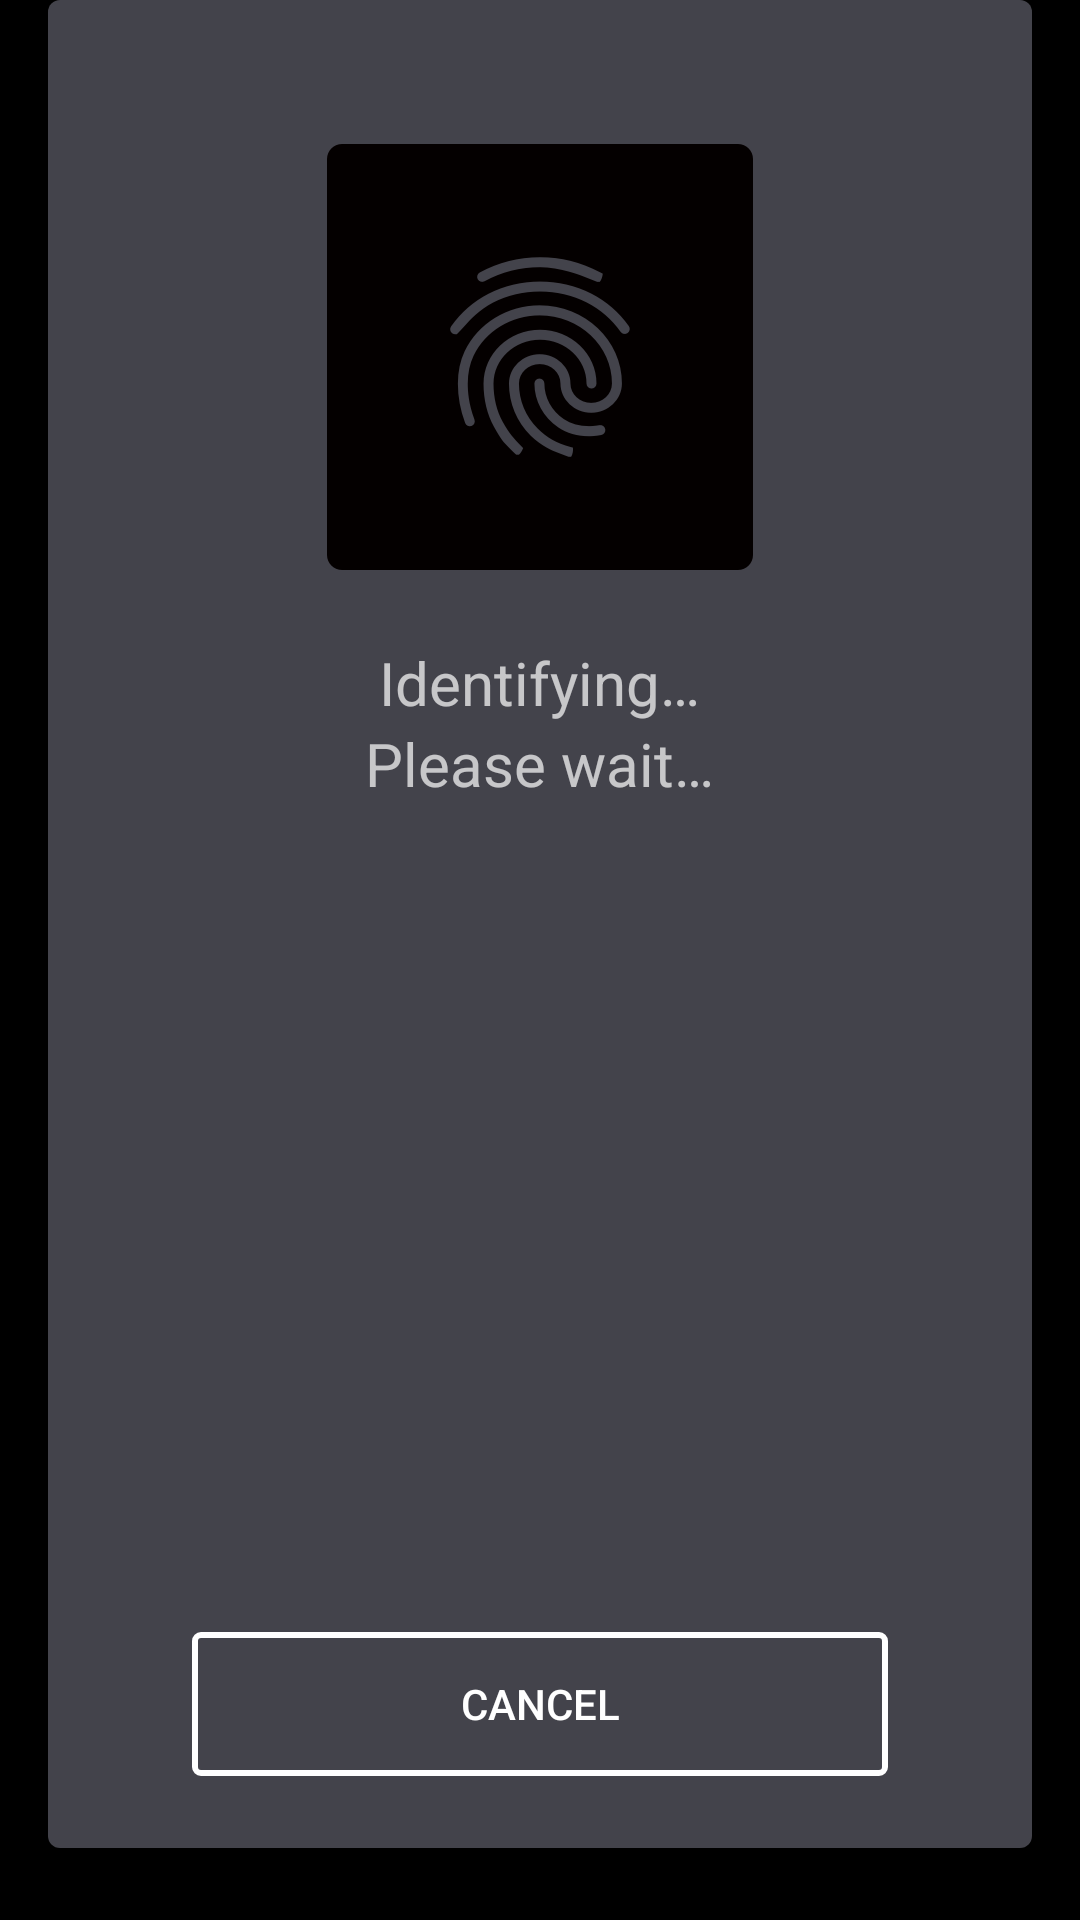

Write the Android layout XML for this screen, with the resource values it uses.
<!-- AndroidManifest.xml: application theme AppTheme -->
<!-- res/layout/fragment_identifying.xml -->
<FrameLayout xmlns:android="http://schemas.android.com/apk/res/android"
    android:layout_width="match_parent"
    android:layout_height="match_parent"
    android:background="@android:color/black"
    android:clickable="true">

    <RelativeLayout
        android:layout_width="match_parent"
        android:layout_height="match_parent"
        android:layout_marginBottom="@dimen/common_margin_large"
        android:layout_marginEnd="@dimen/activity_horizontal_margin"
        android:layout_marginStart="@dimen/activity_horizontal_margin"
        android:background="@drawable/shape_background"
        android:paddingBottom="@dimen/common_margin_large"
        android:paddingEnd="@dimen/common_margin_large"
        android:paddingStart="@dimen/common_margin_large"
        android:paddingTop="@dimen/common_margin_large">

        <View
            android:id="@+id/progress_background"
            android:layout_width="match_parent"
            android:layout_height="match_parent"
            android:layout_alignBottom="@+id/progress_mask"
            android:layout_alignEnd="@+id/progress_mask"
            android:layout_alignStart="@+id/progress_mask"
            android:layout_alignTop="@+id/progress_mask"
            android:layout_marginBottom="@dimen/common_margin_small"
            android:layout_marginEnd="@dimen/common_margin_small"
            android:layout_marginStart="@dimen/common_margin_small"
            android:layout_marginTop="@dimen/common_margin_small"
            android:alpha="0"
            android:background="@color/colorAccent" />

        <ImageView
            android:id="@+id/progress_mask"
            android:layout_width="wrap_content"
            android:layout_height="wrap_content"
            android:layout_centerHorizontal="true"
            android:layout_marginTop="@dimen/common_margin_large"
            android:src="@drawable/loading_img" />

        <TextView
            android:id="@+id/label"
            android:layout_width="wrap_content"
            android:layout_height="wrap_content"
            android:layout_below="@id/progress_mask"
            android:layout_centerHorizontal="true"
            android:layout_marginTop="@dimen/common_margin_large"
            android:text="@string/text_identifying"
            android:textSize="@dimen/common_text_size_large" />

        <TextView
            android:layout_width="wrap_content"
            android:layout_height="wrap_content"
            android:layout_below="@id/label"
            android:layout_centerHorizontal="true"
            android:text="@string/text_please_wait"
            android:textSize="@dimen/common_text_size_large" />

        <Button
            android:id="@+id/action_negative"
            android:layout_width="match_parent"
            android:layout_height="@dimen/common_button_height"
            android:layout_alignParentBottom="true"
            android:layout_marginEnd="@dimen/common_margin_large"
            android:layout_marginStart="@dimen/common_margin_large"
            android:background="@drawable/button_negative"
            android:text="@android:string/cancel" />
    </RelativeLayout>
</FrameLayout>
<!-- resources referenced by this layout -->
<resources>
  <color name="colorAccent">#22AC38</color>
  <dimen name="activity_horizontal_margin">16dp</dimen>
  <dimen name="common_button_height">48dp</dimen>
  <dimen name="common_margin_large">24dp</dimen>
  <dimen name="common_margin_small">8dp</dimen>
  <dimen name="common_text_size_large">20dp</dimen>
  <!-- drawable button_negative (drawable) -->
  <?xml version="1.0" encoding="utf-8"?>
  <selector xmlns:android="http://schemas.android.com/apk/res/android">
      
      <item android:state_enabled="false">
          <shape android:shape="rectangle">
              <corners android:radius="@dimen/common_button_rounded_corner_radius" />
              
              <solid android:color="@android:color/transparent" />
              <stroke android:width="@dimen/common_button_border_width" android:color="@android:color/white" />
          </shape>
      </item>
      <item android:state_pressed="true">
          <shape android:shape="rectangle">
              <corners android:radius="@dimen/common_button_rounded_corner_radius" />
              <solid android:color="@color/button_negative_pressed" />
              <stroke android:width="@dimen/common_button_border_width" android:color="@android:color/white" />
          </shape>
      </item>
      <item android:state_focused="true">
          <shape android:shape="rectangle">
              <corners android:radius="@dimen/common_button_rounded_corner_radius" />
              <solid android:color="@color/button_negative_pressed" />
              <stroke android:width="@dimen/common_button_border_width" android:color="@android:color/white" />
          </shape>
      </item>
      <item android:state_enabled="true">
          <shape android:shape="rectangle">
              <corners android:radius="@dimen/common_button_rounded_corner_radius" />
              <solid android:color="@android:color/transparent" />
              <stroke android:width="@dimen/common_button_border_width" android:color="@android:color/white" />
          </shape>
      </item>
  </selector>
  <!-- drawable loading_img: png bitmap (drawable-hdpi, 9144 bytes) -->
  <!-- drawable shape_background (drawable) -->
  <?xml version="1.0" encoding="utf-8"?>
  <shape xmlns:android="http://schemas.android.com/apk/res/android"
      android:shape="rectangle">
      <corners android:radius="@dimen/common_background_rounded_corner_radius" />
      <solid android:color="@color/common_background" />
  </shape>
  <string name="text_identifying">Identifying…</string>
  <string name="text_please_wait">Please wait…</string>
  <style name="AppTheme" parent="Theme.AppCompat">
          <item name="colorPrimary">@color/colorPrimary</item>
          <item name="colorPrimaryDark">@color/colorPrimaryDark</item>
          <item name="colorAccent">@color/colorAccent</item>
          
      </style>
  <dimen name="common_button_rounded_corner_radius">2dp</dimen>
  <dimen name="common_button_border_width">2dp</dimen>
  <color name="button_negative_pressed">#88FFFFFF</color>
  <dimen name="common_background_rounded_corner_radius">4dp</dimen>
  <color name="common_background">#43434B</color>
  <color name="colorPrimary">@android:color/black</color>
  <color name="colorPrimaryDark">@android:color/black</color>
</resources>
